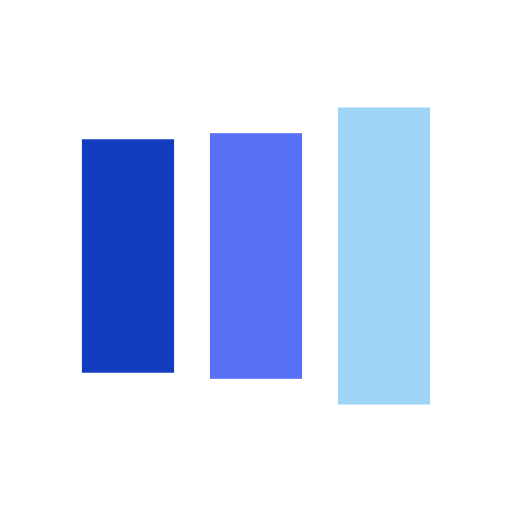
t = 0.00 s
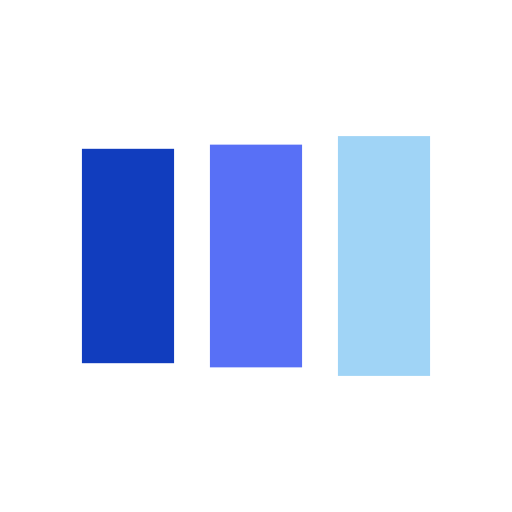
t = 0.18 s
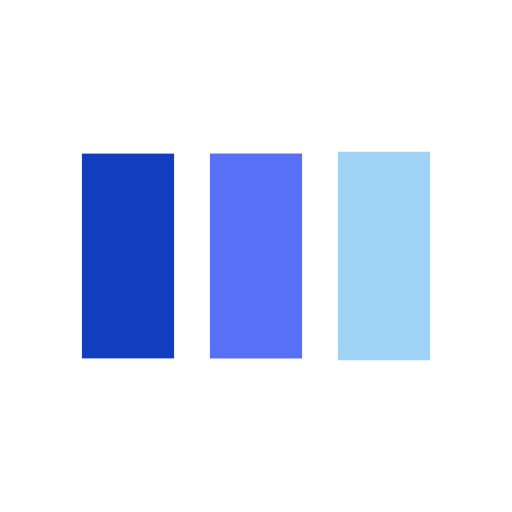
t = 0.55 s
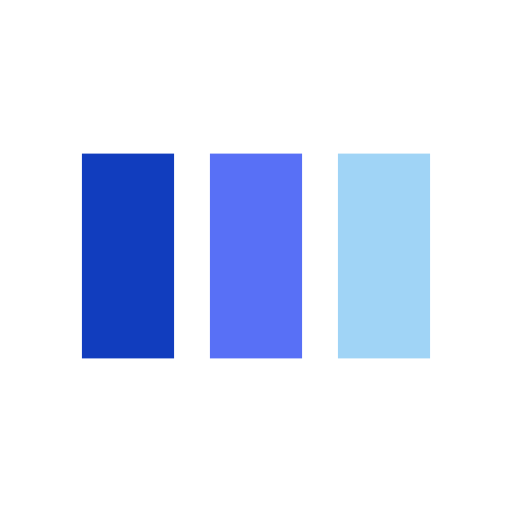
t = 0.74 s
t = 0.92 s: frame unchanged from t = 0.74 s, image omitted
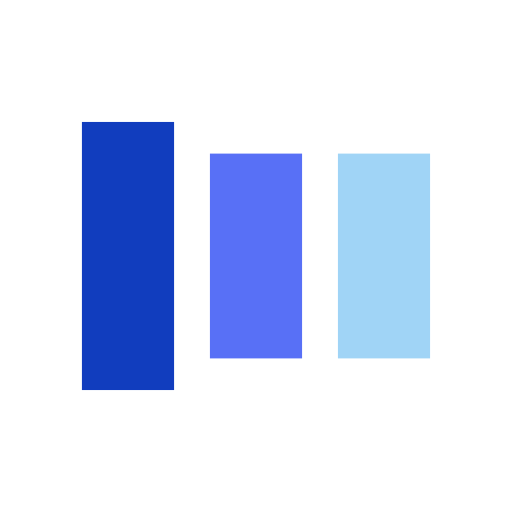
t = 1.29 s

The animated SVG that drew these frames (rendered in a browser with its animation timeline set to each time). Animation: 6 SMIL elements (animate=6); one cycle of 1.47 s, repeats indefinitely.

<?xml version="1.0" encoding="utf-8"?>
<svg xmlns="http://www.w3.org/2000/svg" xmlns:xlink="http://www.w3.org/1999/xlink" style="margin: auto; background: rgba(241, 242, 243, 0); display: block; shape-rendering: auto;" width="250px" height="250px" viewBox="0 0 100 100" preserveAspectRatio="xMidYMid">
<rect x="16" y="30" width="18" height="40" fill="#113dbe">
  <animate attributeName="y" repeatCount="indefinite" dur="1.4705882352941175s" calcMode="spline" keyTimes="0;0.5;1" values="18;30;30" keySplines="0 0.5 0.5 1;0 0.5 0.5 1" begin="-0.29411764705882354s"></animate>
  <animate attributeName="height" repeatCount="indefinite" dur="1.4705882352941175s" calcMode="spline" keyTimes="0;0.5;1" values="64;40;40" keySplines="0 0.5 0.5 1;0 0.5 0.5 1" begin="-0.29411764705882354s"></animate>
</rect>
<rect x="41" y="30" width="18" height="40" fill="#5870f6">
  <animate attributeName="y" repeatCount="indefinite" dur="1.4705882352941175s" calcMode="spline" keyTimes="0;0.5;1" values="20.999999999999996;30;30" keySplines="0 0.5 0.5 1;0 0.5 0.5 1" begin="-0.14705882352941177s"></animate>
  <animate attributeName="height" repeatCount="indefinite" dur="1.4705882352941175s" calcMode="spline" keyTimes="0;0.5;1" values="58.00000000000001;40;40" keySplines="0 0.5 0.5 1;0 0.5 0.5 1" begin="-0.14705882352941177s"></animate>
</rect>
<rect x="66" y="30" width="18" height="40" fill="#a0d4f6">
  <animate attributeName="y" repeatCount="indefinite" dur="1.4705882352941175s" calcMode="spline" keyTimes="0;0.5;1" values="20.999999999999996;30;30" keySplines="0 0.5 0.5 1;0 0.5 0.5 1"></animate>
  <animate attributeName="height" repeatCount="indefinite" dur="1.4705882352941175s" calcMode="spline" keyTimes="0;0.5;1" values="58.00000000000001;40;40" keySplines="0 0.5 0.5 1;0 0.5 0.5 1"></animate>
</rect>
<!-- [ldio] generated by https://loading.io/ --></svg>